Run: headless pygame with SDL's dummy video driver; simulated clock (each Clock.tick advances the game by its frame time, no real sleeping); random seed 0; keys injected as events and as key.get_pressed() state; no mouse input.
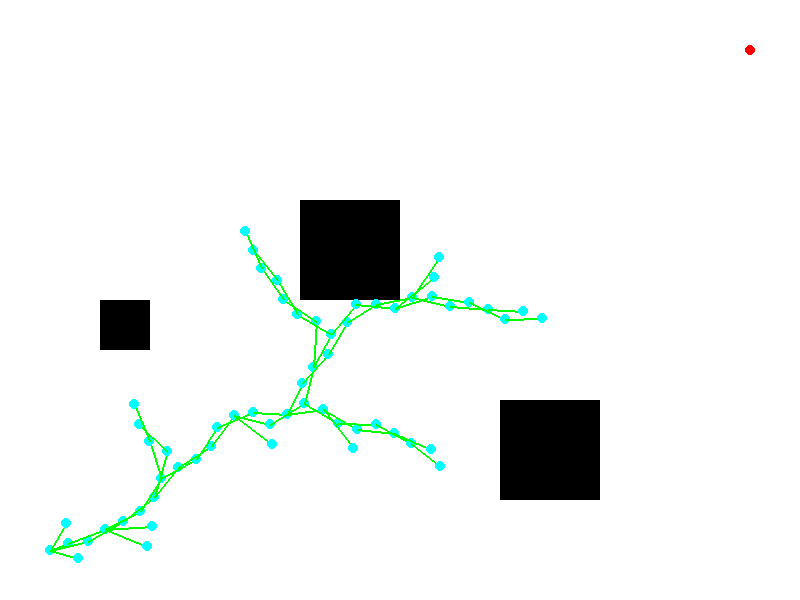
Frame 1 of 4 · flips 1–60 · no input
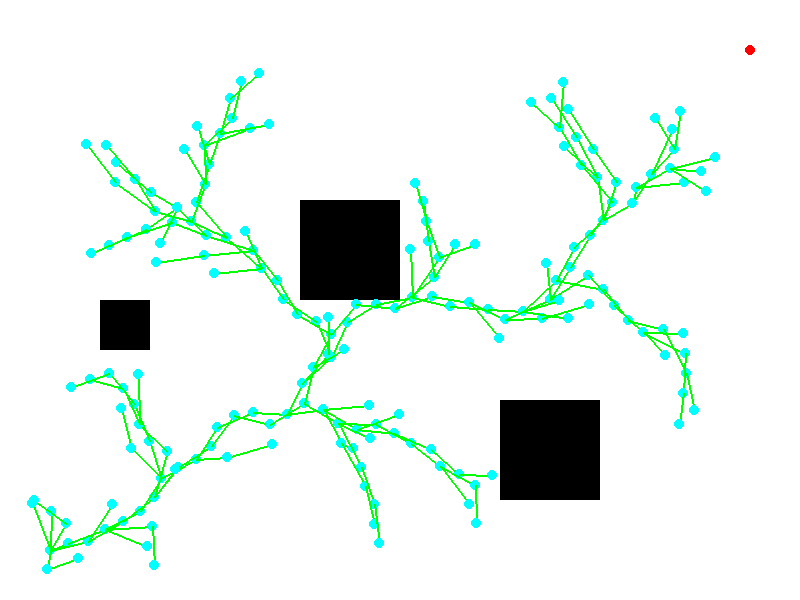
Frame 2 of 4 · flips 61–180 · tapped SPACE, RETURN · held RIGHT (→), D
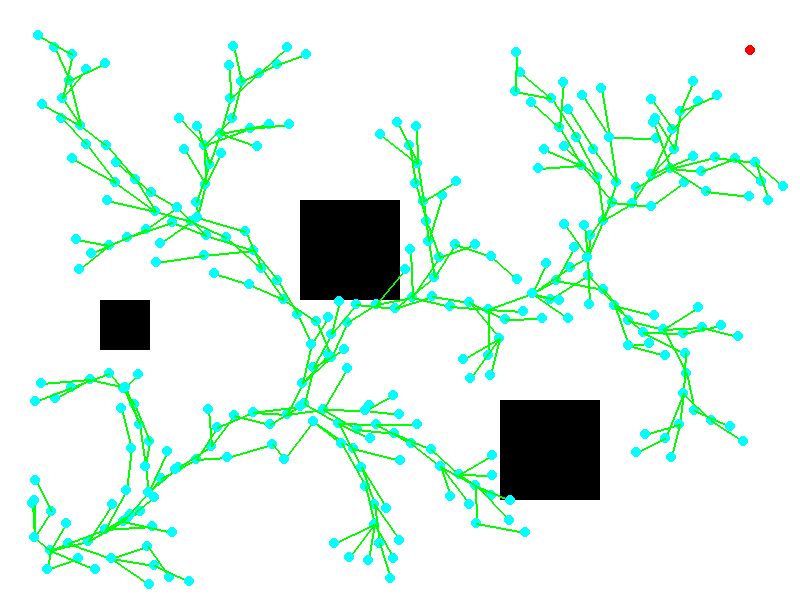
Frame 3 of 4 · flips 181–300 · held DOWN (↓), S
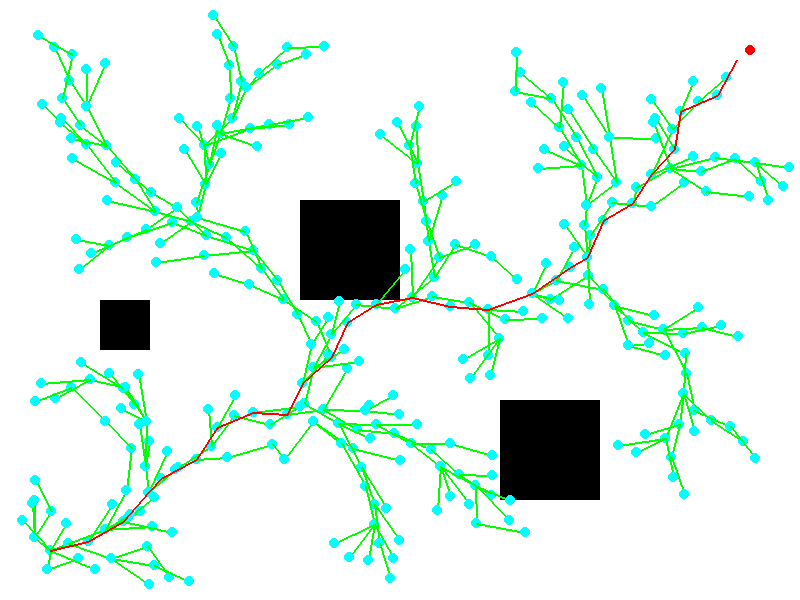
Frame 4 of 4 · flips 301–420 · held LEFT (←), A, UP (↑), W

The pygame program that drew these frames:

import pygame
import random
import math
import time

# Initialize Pygame
pygame.init()
screen = pygame.display.set_mode((800, 600))
pygame.display.set_caption("RRT* Path Planning")
clock = pygame.time.Clock()

# Colors
WHITE = (255, 255, 255)
BLACK = (0, 0, 0)
GREEN = (0, 255, 0)
RED = (255, 0, 0)
BLUE = (0, 255, 255)

# Obstacle and Map Settings
OBSTACLES = [(300, 200, 100, 100), (500, 400, 100, 100), (100, 300, 50, 50)]
START = (50, 550)
GOAL = (750, 50)
NODE_RADIUS = 5
STEP_SIZE = 20

# Node class for the RRT* Tree
class Node:
    def __init__(self, point, parent=None):
        self.point = point
        self.parent = parent
        self.cost = 0

# Draw obstacles on the map
def draw_map():
    screen.fill(WHITE)
    pygame.draw.circle(screen, RED, START, NODE_RADIUS)
    pygame.draw.circle(screen, RED, GOAL, NODE_RADIUS)
    for (x, y, w, h) in OBSTACLES:
        pygame.draw.rect(screen, BLACK, (x, y, w, h))

# Check if a point is within an obstacle
def in_obstacle(point):
    x, y = point
    for (ox, oy, ow, oh) in OBSTACLES:
        if ox <= x <= ox + ow and oy <= y <= oy + oh:
            return True
    return False

# Extend the RRT* Tree with clearance around obstacles
def extend_rrt_star(nodes, goal):
    nodes_explored = 0
    clearance = 30  # Set the clearance distance
    while True:
        rand_point = (random.randint(0, 800), random.randint(0, 600))
        nearest_node = min(nodes, key=lambda node: distance(node.point, rand_point))
        angle = math.atan2(rand_point[1] - nearest_node.point[1], rand_point[0] - nearest_node.point[0])
        new_point = (nearest_node.point[0] + STEP_SIZE * math.cos(angle), nearest_node.point[1] + STEP_SIZE * math.sin(angle))

        # Check if the new point is within the clearance distance of any obstacle
        if not any(distance(new_point, (ox + ow/2, oy + oh/2)) <= clearance + NODE_RADIUS for (ox, oy, ow, oh) in OBSTACLES):
            if not in_obstacle(new_point):
                new_node = Node(new_point, nearest_node)
                new_node.cost = nearest_node.cost + distance(nearest_node.point, new_point)
                near_nodes = find_near_nodes(nodes, new_node, 50)
                min_cost_node = nearest_node
                min_cost = nearest_node.cost + distance(nearest_node.point, new_node.point)
                for near_node in near_nodes:
                    if not in_obstacle(new_node.point):
                        new_cost = near_node.cost + distance(near_node.point, new_node.point)
                        if new_cost < min_cost:
                            min_cost = new_cost
                            min_cost_node = near_node
                new_node.parent = min_cost_node
                nodes.append(new_node)
                for near_node in near_nodes:
                    if not in_obstacle(new_node.point):
                        new_cost = new_node.cost + distance(near_node.point, new_node.point)
                        if new_cost < near_node.cost:
                            near_node.parent = new_node
                            near_node.cost = new_cost
                nodes_explored += 1
                break

    return nodes, new_node, nodes_explored

# Find nodes in the neighborhood
def find_near_nodes(nodes, new_node, radius):
    near_nodes = []
    for node in nodes:
        if distance(node.point, new_node.point) <= radius:
            near_nodes.append(node)
    return near_nodes

# Calculate distance between two points
def distance(point1, point2):
    return math.sqrt((point1[0] - point2[0]) ** 2 + (point1[1] - point2[1]) ** 2)

# Visualization
def draw_tree(nodes):
    for node in nodes:
        if node.parent:
            pygame.draw.line(screen, GREEN, node.point, node.parent.point, 2)
        pygame.draw.circle(screen, BLUE, (int(node.point[0]), int(node.point[1])), NODE_RADIUS)

# Draw final path
def draw_final_path(nodes, goal):
    path = []
    current_node = nodes[-1]  # Last added node
    while current_node:
        path.append(current_node.point)
        current_node = current_node.parent

    for i in range(len(path) - 1):
        pygame.draw.line(screen, RED, path[i], path[i + 1], 2)
    return path

# Main Loop
def main():
    start = time.time()
    nodes = [Node(START)]
    nodes_explored = 0

    running = True
    while running:
        draw_map()
        draw_tree(nodes)

        nodes, new_node, explored = extend_rrt_star(nodes, GOAL)
        nodes_explored += explored

        if new_node and distance(new_node.point, GOAL) < STEP_SIZE:
            path = draw_final_path(nodes, GOAL)
            pygame.display.flip()
            end = time.time()
            execution = end - start
            print("Execution time: ", execution)
            print("Nodes Explored: ", nodes_explored)
            print("Number of Nodes in the Path: ", len(path))
            time.sleep(10)
            break

        pygame.display.flip()
        clock.tick(30)

        for event in pygame.event.get():
            if event.type == pygame.QUIT:
                running = False

    pygame.quit()

if __name__ == '__main__':
    main()
